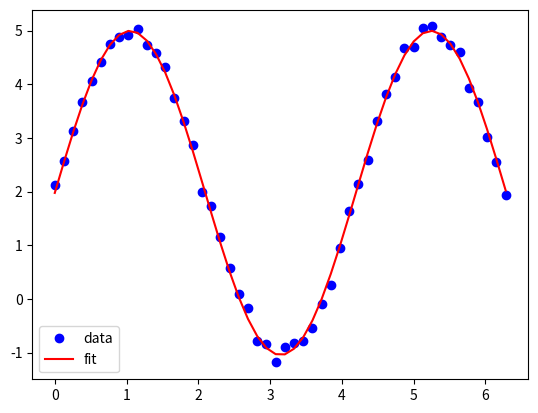

This figure's Python source:
import numpy as np
from scipy.optimize import leastsq
import matplotlib.pyplot as plt

# Define the target function
def func(x, p):
    a, b, c = p
    return a*np.sin(b*x) + c

# Define the error function
def err_func(p, x, y):
    return y - func(x, p)

# Generate some noisy data to fit
xdata = np.linspace(0, 2*np.pi, 50)
ydata = func(xdata, [3, 1.5, 2]) + np.random.normal(scale=0.1, size=len(xdata))

# Fit the data using leastsq()
p0 = [1, 1, 1] # Initial guess for the parameters
popt, pcov = leastsq(err_func, p0, args=(xdata, ydata))

# Plot the results
plt.plot(xdata, ydata, 'bo', label='data')
plt.plot(xdata, func(xdata, popt), 'r-', label='fit')
plt.legend()
plt.show()
